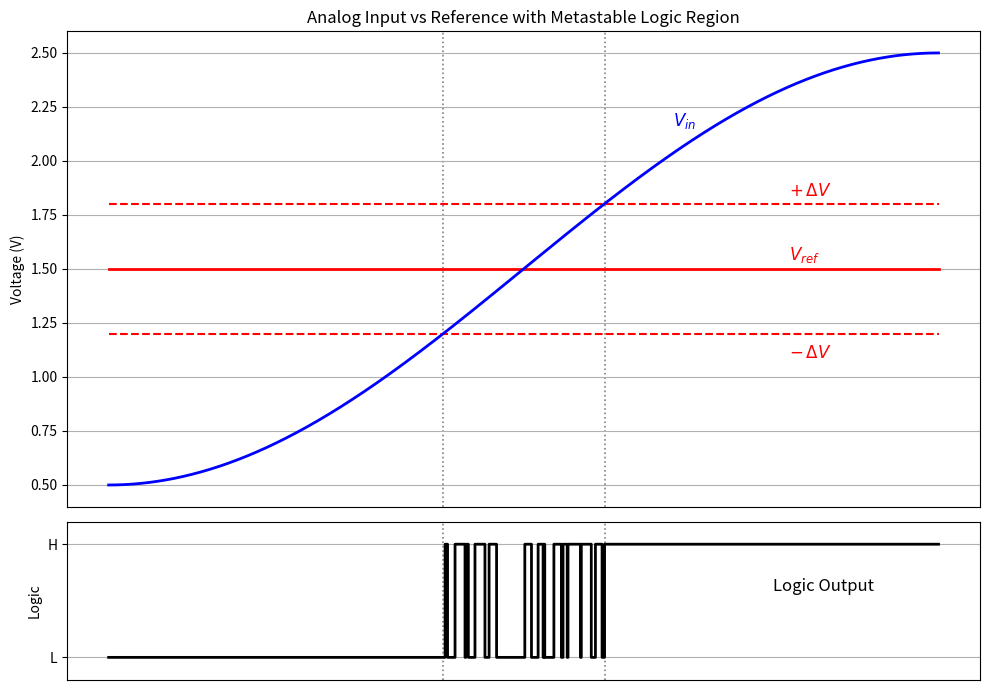

Write Python code to recreate this figure.
import numpy as np
import matplotlib.pyplot as plt

# -------------------------------------------------
# 1. Data generation
# -------------------------------------------------
t = np.linspace(0, 1, 1000)

V_ref = 1.5
deltaV = 0.3
V_in = 1.5 + np.sin(np.pi * t - np.pi/2)

# -------------------------------------------------
# 2. Logic signal (same as before)
# -------------------------------------------------
logic = np.zeros_like(t)

low_region  = V_in < (V_ref - deltaV)
high_region = V_in > (V_ref + deltaV)
transition_region = ~(low_region | high_region)

logic[low_region]  = 0
logic[high_region] = 1

# Sparse random switching inside the transition band
np.random.seed(1)
rand_vals = np.random.rand(np.sum(transition_region))
logic_transition = np.zeros_like(rand_vals)
state = 0
for i in range(len(rand_vals)):
    if rand_vals[i] < 0.1:               # ~10% chance to flip
        state = 1 - state
    logic_transition[i] = state
logic[transition_region] = logic_transition

# -------------------------------------------------
# 3. Find the crossing points (where V_in enters/leaves the band)
# -------------------------------------------------
# Boolean mask for the transition band
in_band = transition_region

# Detect edges: where the state changes from OUTSIDE to INSIDE the band
enter_band = np.diff(in_band.astype(int), prepend=0) == 1
exit_band  = np.diff(in_band.astype(int), prepend=0) == -1

crossings = t[enter_band | exit_band]      # x-positions of all crossings

# -------------------------------------------------
# 4. Plot setup
# -------------------------------------------------
fig, (ax1, ax2) = plt.subplots(
    2, 1, figsize=(10, 7), sharex=True,
    gridspec_kw={'height_ratios': [3, 1]}
)

# ---- Analog plot (top) ----
ax1.plot(t, [V_ref]*len(t), 'r-', linewidth=2)
ax1.plot(t, [V_ref + deltaV]*len(t), 'r--')
ax1.plot(t, [V_ref - deltaV]*len(t), 'r--')
ax1.plot(t, V_in, 'b', linewidth=2)

# Labels
ax1.text(0.82, V_ref + 0.02, r'$V_{ref}$', color='r', fontsize=12, va='bottom')
ax1.text(0.82, V_ref + deltaV + 0.02, r'$+\,\Delta V$', color='r', fontsize=12, va='bottom')
ax1.text(0.82, V_ref - deltaV - 0.05, r'$-\,\Delta V$', color='r', fontsize=12, va='top')
t_label = 0.68
ax1.text(t_label, V_in[int(t_label*len(t))] + 0.1, r'$V_{in}$', color='b', fontsize=12, va='bottom')

ax1.set_ylabel("Voltage (V)")
ax1.set_title("Analog Input vs Reference with Metastable Logic Region")
ax1.grid(True)
ax1.set_xticks([])

# ---- Logic plot (bottom) ----
ax2.step(t, logic, 'k', linewidth=2, where='post')
ax2.set_yticks([0, 1])
ax2.set_yticklabels(['L', 'H'])
ax2.set_ylabel("Logic")
ax2.set_ylim(-0.2, 1.2)
ax2.grid(True)
ax2.set_xticks([])

ax2.text(0.8, 0.55, "Logic Output", color='k', fontsize=12, va='bottom')

# -------------------------------------------------
# 5. Alignment lines (gray dotted)
# -------------------------------------------------
for x in crossings:
    ax1.axvline(x, color='gray', linestyle=':', linewidth=1.2, zorder=0)
    ax2.axvline(x, color='gray', linestyle=':', linewidth=1.2, zorder=0)

# -------------------------------------------------
# 6. Final layout & export
# -------------------------------------------------
plt.tight_layout()

# ---- Save to file ----
plt.savefig('figure.png', dpi=300, bbox_inches='tight')
# plt.show()   # uncomment if you also want an interactive window